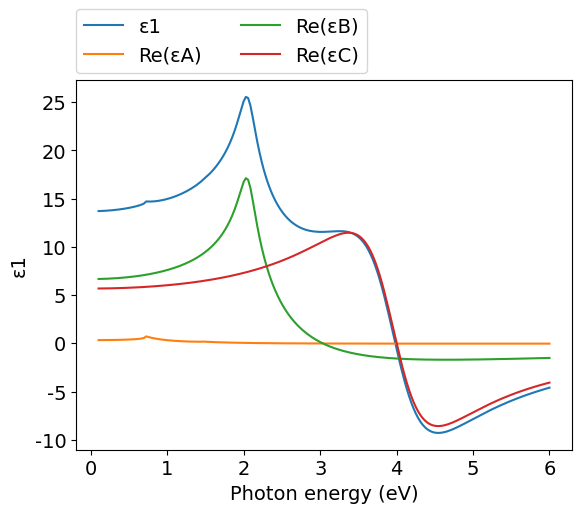
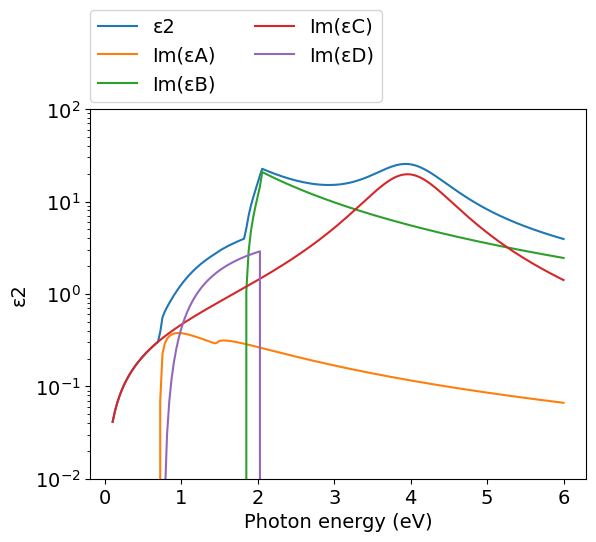
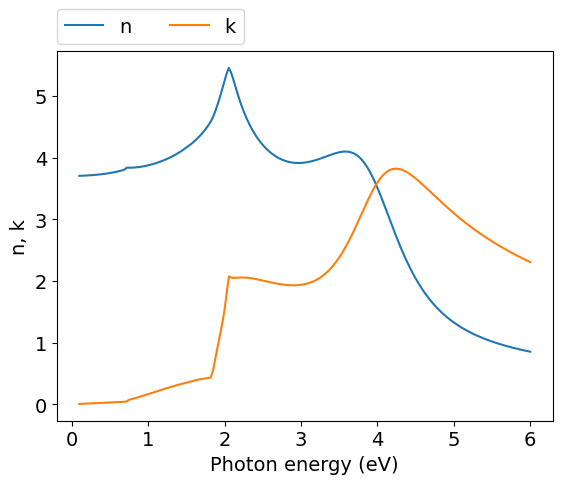
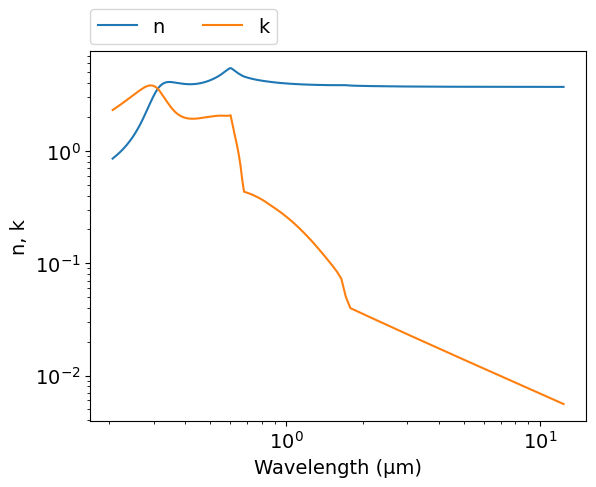
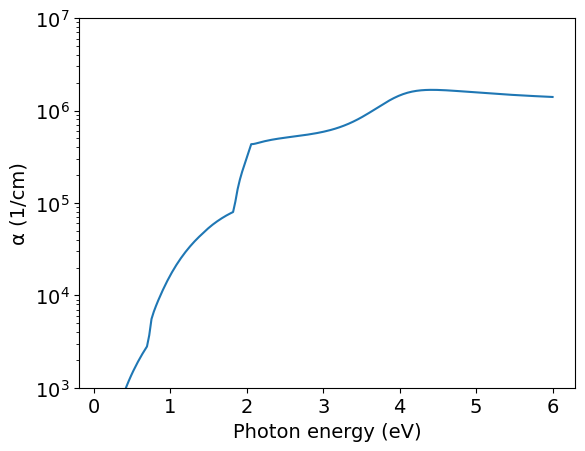

These figures' Python source, in order:
# -*- coding: utf-8 -*-
# Author: Mikhail Polyanskiy
# Last modified: 2017-06-17
# Original data: Adachi 1989, https://doi.org/10.1063/1.343580

import numpy as np
import matplotlib.pyplot as plt
π = np.pi

# model parameters
E0   = 0.72    #eV
Δ0   = 1.46-E0 #eV
E1   = 2.05    #eV
Δ1   = 2.50-E1 #eV
E2   = 4.0     #eV
Eg   = 0.76    #eV
A    = 0.71    #eV**1.5
B1   = 6.68
B11  = 14.29   #eV**-0.5
Γ    = 0.09    #eV
C    = 5.69
γ    = 0.290
D    = 7.4
εinf = 1.0

def H(x): #Heviside function
    return 0.5 * (np.sign(x) + 1)

def Epsilon_A(ħω): #E0
    χ0 = ħω/E0
    χso = ħω / (E0+Δ0)
    H0 = H(1-χ0)
    Hso = H(1-χso)
    fχ0 = χ0**-2 * ( 2 -(1+χ0)**0.5 - ((1-χ0)*H0)**0.5 )
    fχso = χso**-2 * ( 2 - (1+χso)**0.5 - ((1-χso)*Hso)**0.5 )
    H0 = H(χ0-1)
    Hso = H(χso-1)
    ε2 = A/(ħω)**2 * ( ((ħω-E0)*H0)**0.5 + 0.5*((ħω-E0-Δ0)*Hso)**0.5)
    ε1 = A*E0**-1.5 * (fχ0+0.5*(E0/(E0+Δ0))**1.5*fχso)
    return ε1 + 1j*ε2
    
def Epsilon_B(ħω): #E1
    # ignoring E1+Δ1 contribution - no data on B2 & B21 in the paper
    # result seems to reproduce graphical data from the paper
    χ1 = ħω/E1
    H1 = H(1-χ1)
    ε2 = π*χ1**-2*(B1-B11*((E1-ħω)*H1)**0.5)
    ε2 *= H(ε2) #undocumented trick: ignore negative ε2
    χ1 = (ħω+1j*Γ)/E1
    ε1 = -B1*χ1**-2*np.log(1-χ1**2)
    return ε1.real + 1j*ε2.real

def Epsilon_C(ħω): #E2
    χ2 = ħω/E2
    ε2 = C*χ2*γ / ((1-χ2**2)**2+(χ2*γ)**2)
    ε1 = C*(1-χ2**2) / ((1-χ2**2)**2+(χ2*γ)**2)
    return ε1 + 1j*ε2

def Epsilon_D(ħω): #Eg
    # ignoring ħωq - no data in the paper
    # result seems to reproduce graphical data from the paper
    Ech = E1
    χg = Eg/ħω
    χch = ħω/Ech
    Hg = H(1-χg)
    Hch = H(1-χch)
    ε2 = D/ħω**2 * (ħω-Eg)**2 * Hg * Hch
    return 1j*ε2
    

ev_min=0.1
ev_max=6
npoints=200
eV = np.linspace(ev_min, ev_max, npoints)
μm = 4.13566733e-1*2.99792458/eV
εA  = Epsilon_A(eV)
εB  = Epsilon_B(eV)
εC  = Epsilon_C(eV)
εD  = Epsilon_D(eV)    
ε = εA + εB + εC + εD + εinf
n = (ε**.5).real
k = (ε**.5).imag
α = 4*π*k/μm*1e4 #1/cm


#============================   DATA OUTPUT   =================================
file = open('out.txt', 'w')
for i in range(npoints-1, -1, -1):
    file.write('\n        {:.4e} {:.4e} {:.4e}'.format(μm[i],n[i],k[i]))
file.close()
    
    
#===============================   PLOT   =====================================
plt.rc('font', family='Arial', size='14')

#plot ε1 vs eV
plt.figure(1)
plt.plot(eV, ε.real, label="ε1")
plt.plot(eV, εA.real, label="Re(εA)")
plt.plot(eV, εB.real, label="Re(εB)")
plt.plot(eV, εC.real, label="Re(εC)")
plt.xlabel('Photon energy (eV)')
plt.ylabel('ε1')
plt.legend(bbox_to_anchor=(0,1.02,1,0),loc=3,ncol=2,borderaxespad=0)

#plot ε2 vs eV
plt.figure(2)
plt.plot(eV, ε.imag, label="ε2")
plt.plot(eV, εA.imag, label="Im(εA)")
plt.plot(eV, εB.imag, label="Im(εB)")
plt.plot(eV, εC.imag, label="Im(εC)")
plt.plot(eV, εD.imag, label="Im(εD)")
plt.yscale('log')
plt.xlabel('Photon energy (eV)')
plt.ylabel('ε2')
plt.legend(bbox_to_anchor=(0,1.02,1,0),loc=3,ncol=2,borderaxespad=0)
plt.ylim([1e-2,1e2])

#plot n,k vs eV
plt.figure(3)
plt.plot(eV, n, label="n")
plt.plot(eV, k, label="k")
plt.xlabel('Photon energy (eV)')
plt.ylabel('n, k')
plt.legend(bbox_to_anchor=(0,1.02,1,0),loc=3,ncol=2,borderaxespad=0)

#plot n,k vs μm
plt.figure(4)
plt.plot(μm, n, label="n")
plt.plot(μm, k, label="k")
plt.xlabel('Wavelength (μm)')
plt.ylabel('n, k')
plt.xscale('log')
plt.yscale('log')
plt.legend(bbox_to_anchor=(0,1.02,1,0),loc=3,ncol=2,borderaxespad=0)

#plot α vs eV
plt.figure(7)
plt.plot(eV,α)
plt.yscale('log')
plt.ylim([1e3,1e7])
plt.xlabel('Photon energy (eV)')
plt.ylabel('α (1/cm)')

plt.show()
